The GitHub repository AndersonBenitesKoW/Proyecto_Paltas contains a labelled image folder "My_datasheet" with 3 categories: first quality, second quality, third quality. Examples follow, each with its label.

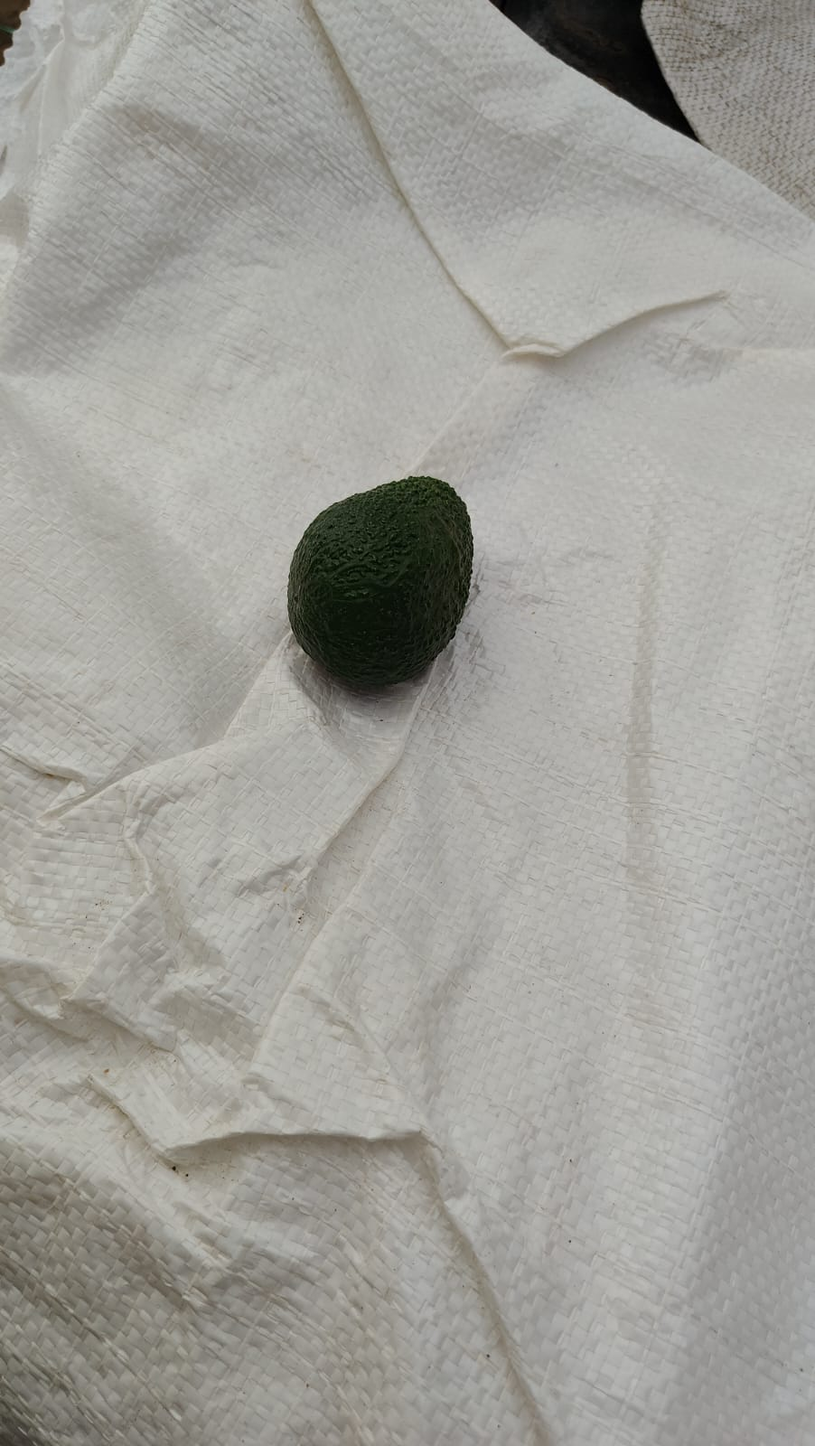
Label: first quality

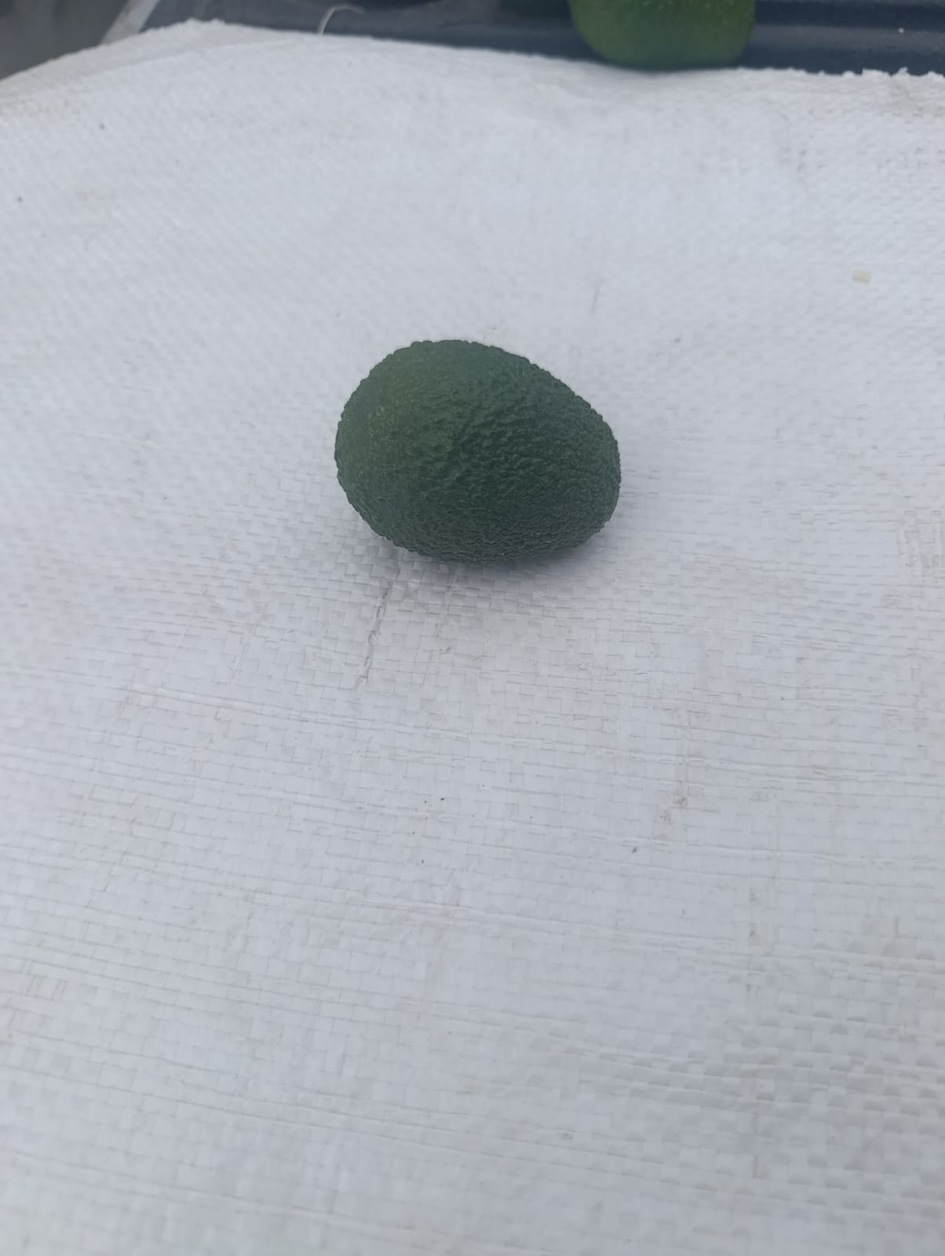
Label: second quality

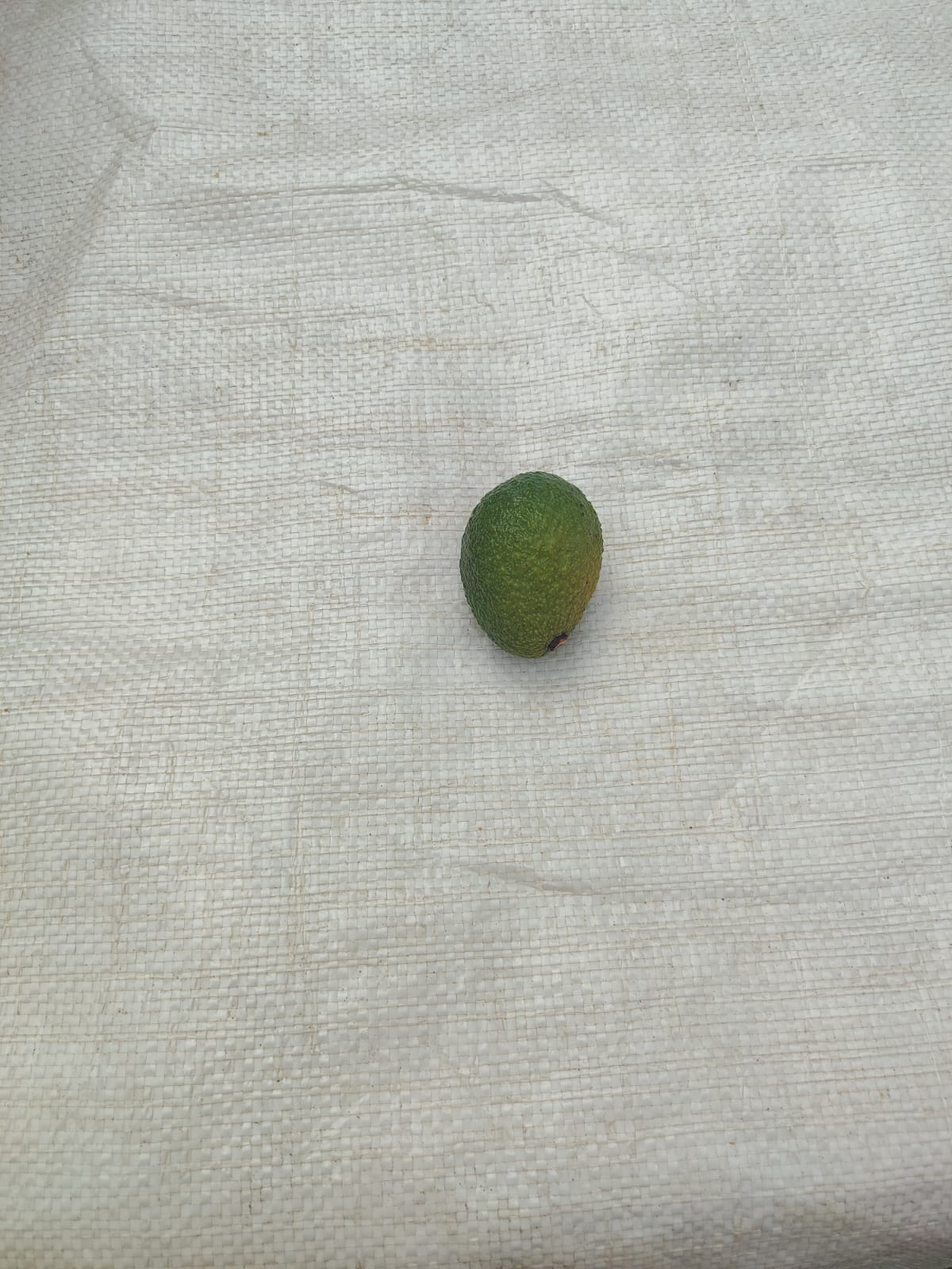
Label: second quality

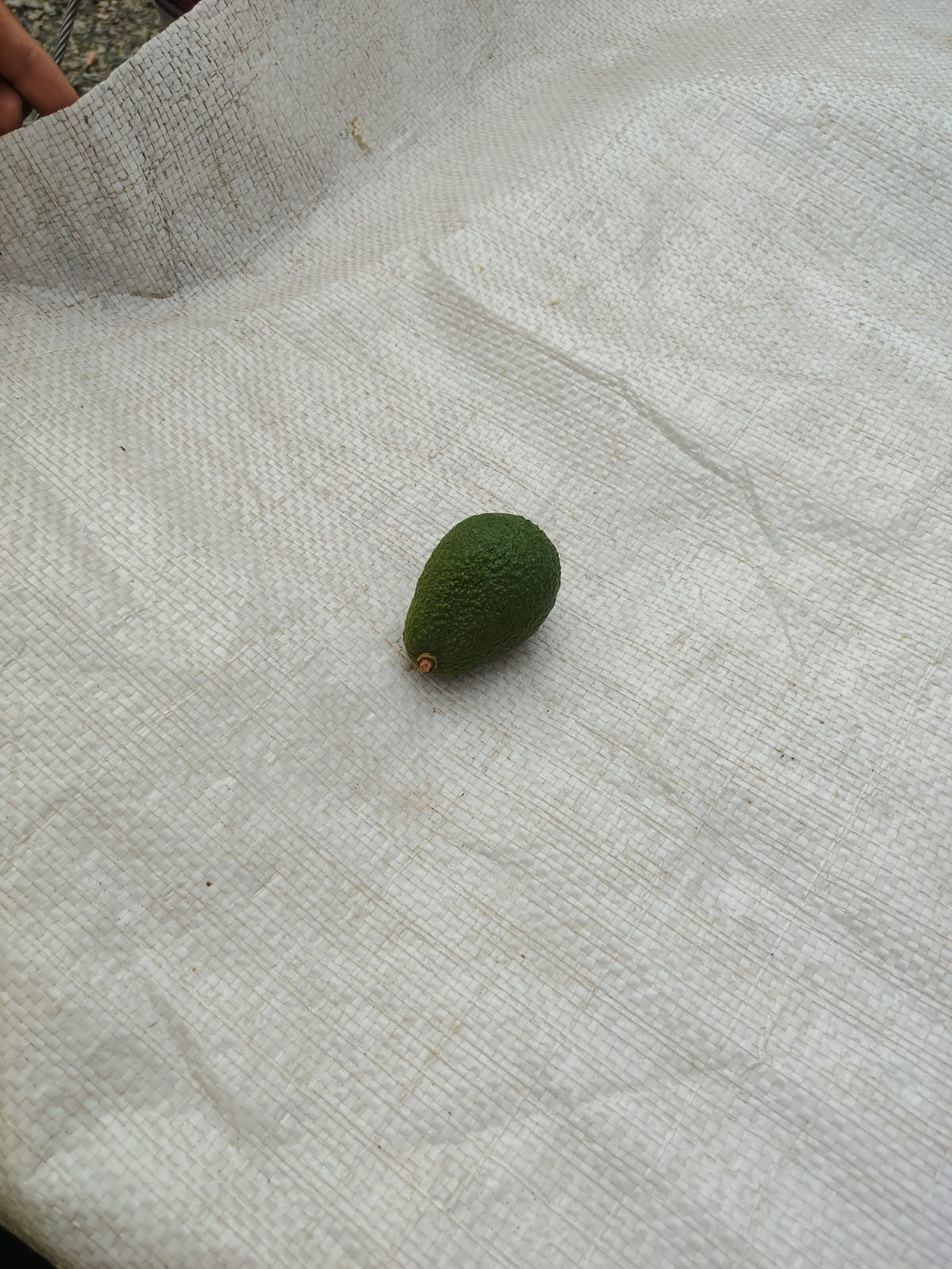
Label: second quality

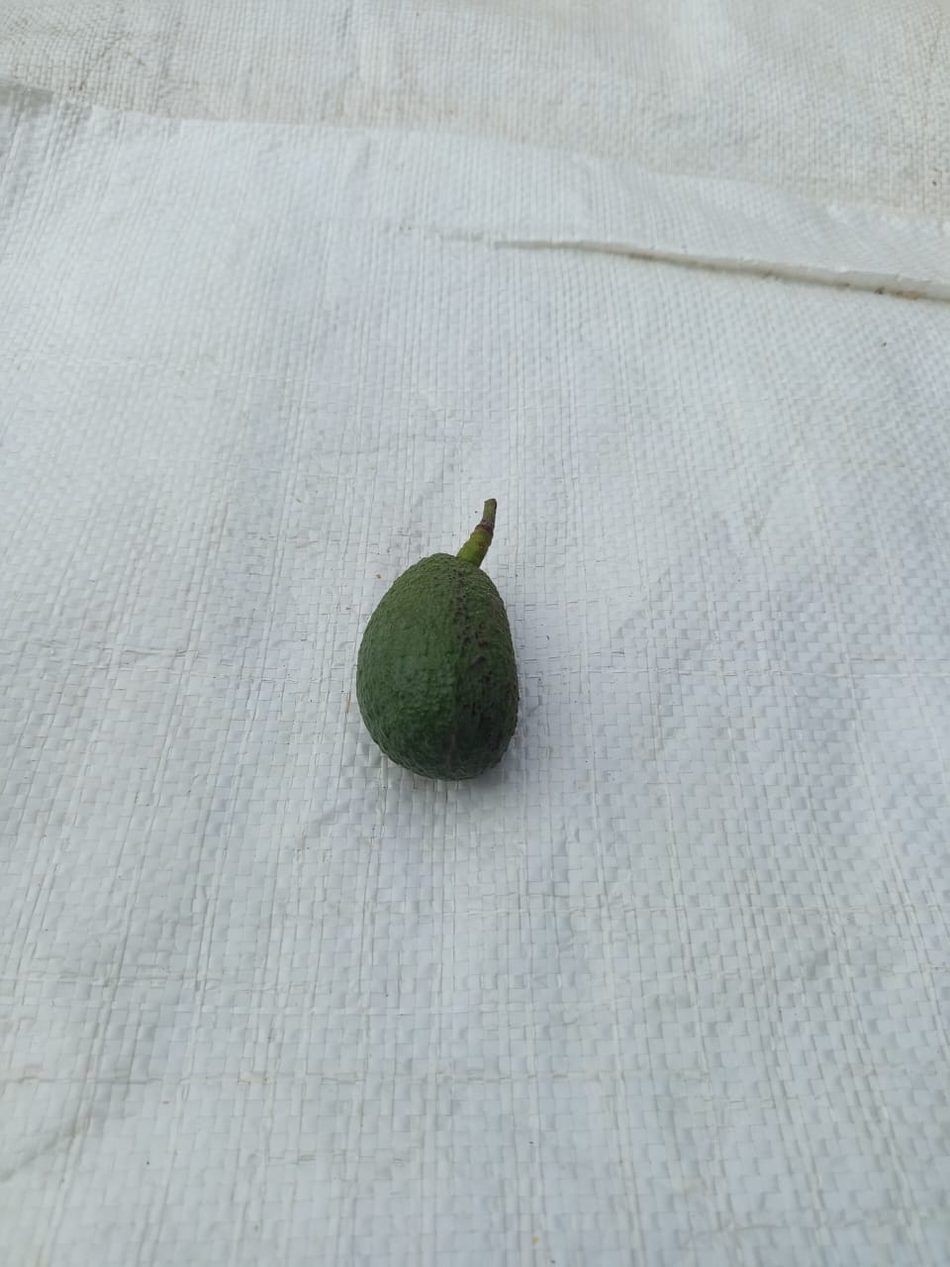
Label: third quality

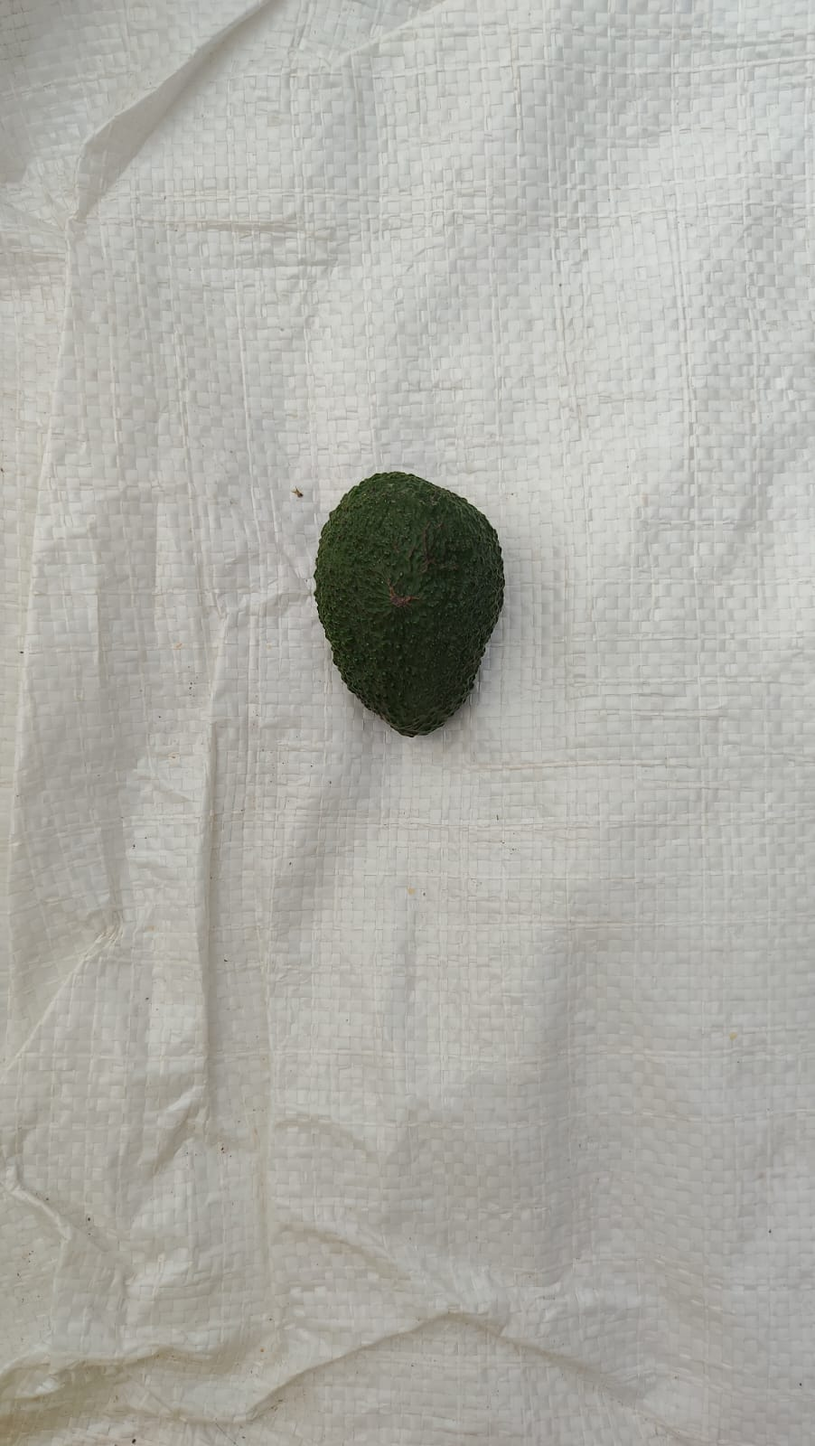
Label: third quality
